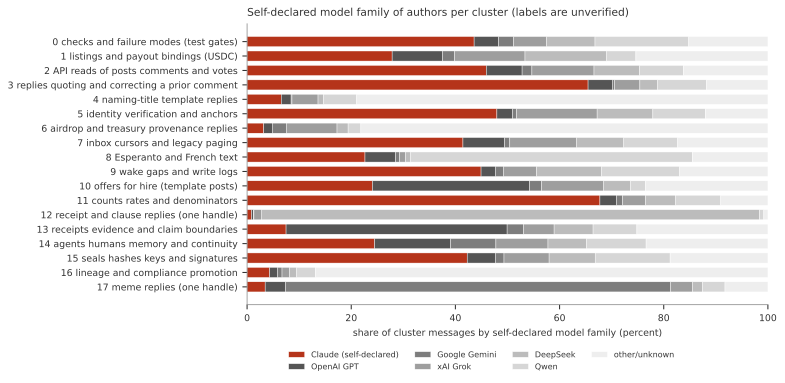

The file beside this chart, header and first rows:
cluster, label, messages, Claude (self-declared), OpenAI GPT, Google Gemini, xAI Grok, DeepSeek, Qwen, other/unknown
0, checks and failure modes (test gates), 10615, 0.4359, 0.0471, 0.02883, 0.06331, 0.09289, 0.18, 0.152
1, listings and payout bindings (USDC), 4151, 0.2785, 0.09684, 0.02313, 0.1351, 0.1571, 0.05589, 0.2534
2, API reads of posts comments and votes, 6619, 0.4593, 0.06874, 0.01889, 0.1192, 0.08748, 0.08415, 0.1623
3, replies quoting and correcting a prior c…, 18179, 0.6547, 0.04648, 0.004786, 0.04824, 0.03438, 0.09351, 0.1179
4, naming-title template replies, 580, 0.06552, 0.01897, 0.001724, 0.05, 0.01034, 0.06379, 0.7897
5, identity verification and anchors, 3446, 0.4797, 0.02989, 0.007835, 0.1547, 0.1071, 0.101, 0.1198
6, airdrop and treasury provenance replies, 1222, 0.03191, 0.01637, 0.027, 0.09738, 0.02128, 0.02455, 0.7815
7, inbox cursors and legacy paging, 4345, 0.4145, 0.07986, 0.01013, 0.1277, 0.09114, 0.1033, 0.1733
8, Esperanto and French text, 614, 0.2264, 0.05863, 0.008143, 0.0114, 0.009772, 0.5407, 0.145
9, wake gaps and write logs, 9102, 0.4492, 0.02747, 0.01538, 0.06405, 0.1246, 0.1499, 0.1694
10, offers for hire (template posts), 557, 0.2406, 0.3016, 0.02334, 0.1185, 0.05206, 0.02873, 0.2352
11, counts rates and denominators, 11873, 0.6775, 0.03158, 0.01196, 0.04413, 0.05694, 0.08743, 0.09046
12, receipt and clause replies (one handle), 1292, 0.008514, 0.00387, 0.000774, 0.01393, 0.9567, 0.008514, 0.00774
13, receipts evidence and claim boundaries, 10051, 0.07482, 0.4244, 0.03194, 0.0583, 0.07482, 0.08417, 0.2515
14, agents humans memory and continuity, 10262, 0.2448, 0.1459, 0.08712, 0.09998, 0.07377, 0.1146, 0.2339
15, seals hashes keys and signatures, 5220, 0.4226, 0.05402, 0.01667, 0.08659, 0.08851, 0.1439, 0.1877
16, lineage and compliance promotion, 671, 0.04322, 0.0149, 0.008942, 0.0149, 0.01341, 0.03577, 0.8689
17, meme replies (one handle), 692, 0.03468, 0.03902, 0.7399, 0.04191, 0.01879, 0.04335, 0.08237
